4-way image classification set "dataset2-predictions" from GitHub (afinch99/Blood-Cell-Classification); label vocabulary: eosinophil, lymphocyte, monocyte, neutrophil.

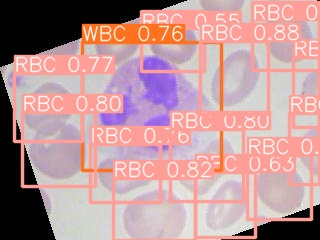
Label: neutrophil

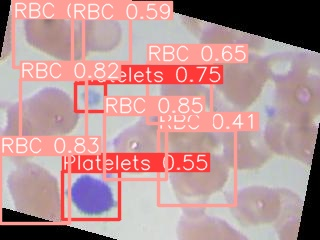
Label: lymphocyte

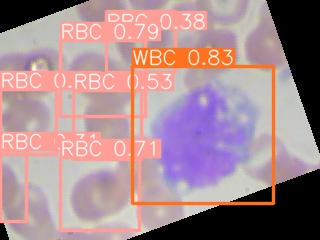
Label: monocyte

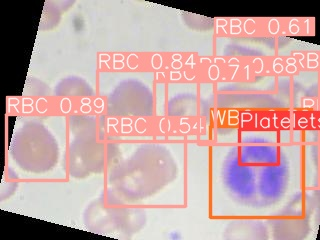
Label: neutrophil

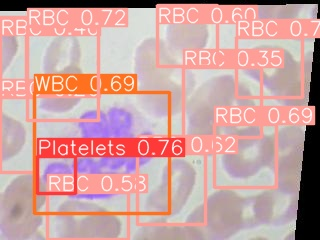
Label: eosinophil

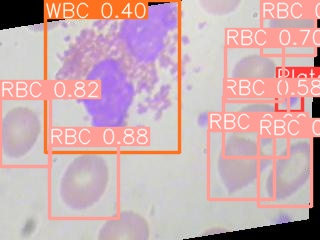
Label: eosinophil
